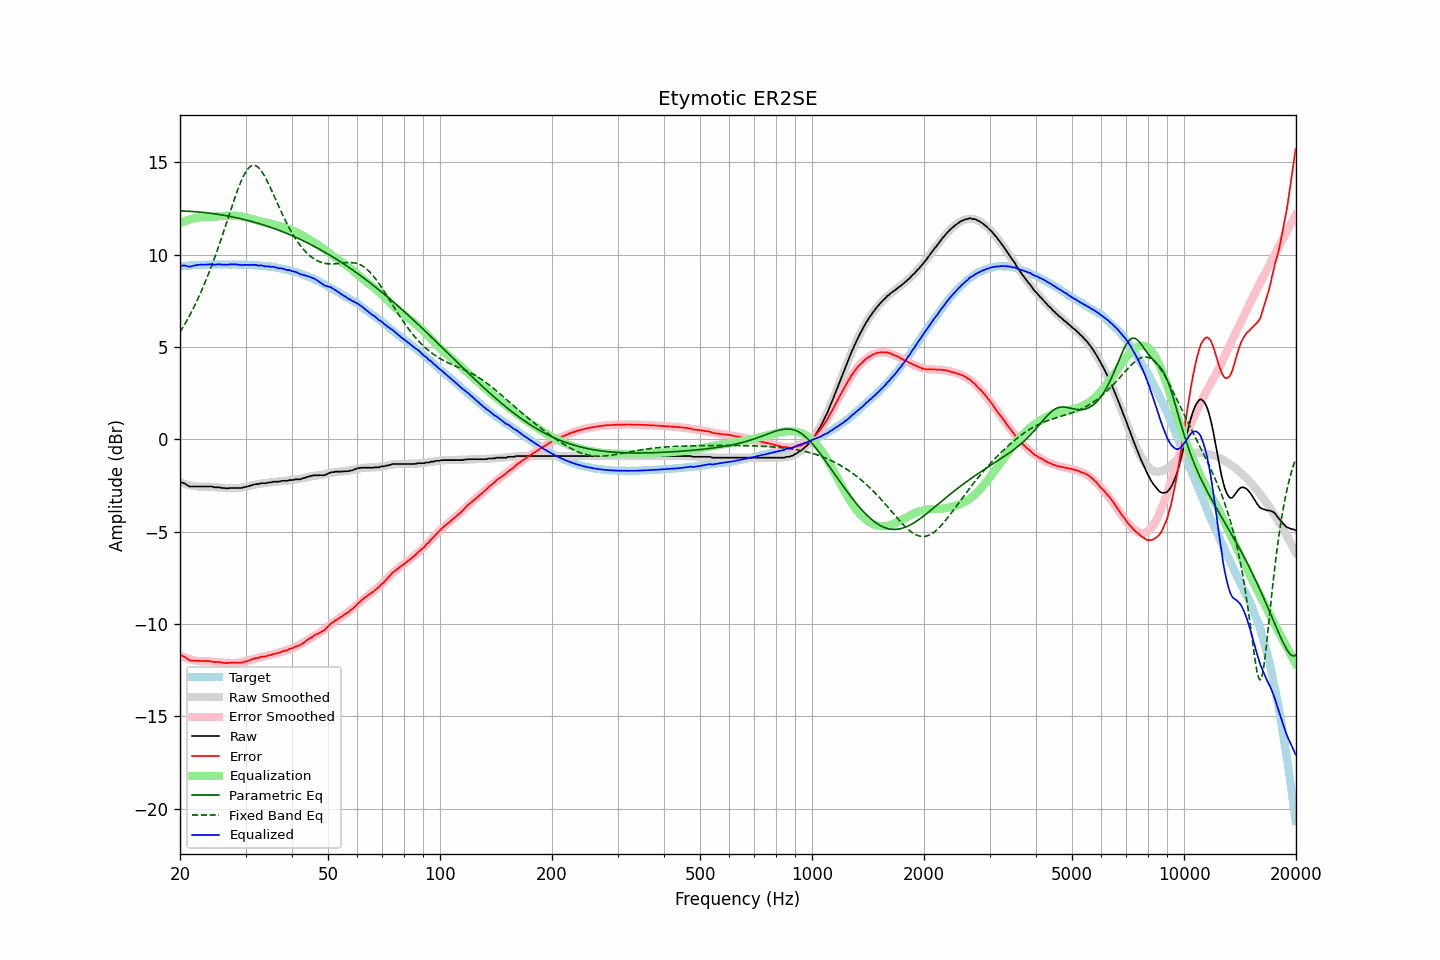

The table this chart was drawn from, first rows:
frequency, raw, error, smoothed, error_smoothed, equalization, parametric_eq, fixed_band_eq, equalized_raw, equalized_smoothed, target
20.00, -2.32, -11.68, -2.34, -11.70, 11.70, 12.36, 5.80, 9.38, 9.36, 9.36
20.20, -2.34, -11.71, -2.37, -11.74, 11.74, 12.36, 5.94, 9.40, 9.37, 9.37
20.40, -2.37, -11.75, -2.40, -11.77, 11.77, 12.36, 6.08, 9.41, 9.38, 9.38
20.61, -2.40, -11.78, -2.42, -11.81, 11.81, 12.35, 6.23, 9.41, 9.39, 9.39
20.81, -2.46, -11.84, -2.45, -11.84, 11.84, 12.35, 6.39, 9.38, 9.39, 9.39
21.02, -2.51, -11.90, -2.47, -11.87, 11.87, 12.35, 6.54, 9.36, 9.40, 9.40
21.23, -2.56, -11.96, -2.49, -11.90, 11.90, 12.34, 6.71, 9.34, 9.41, 9.40
21.44, -2.56, -11.98, -2.51, -11.92, 11.92, 12.34, 6.87, 9.37, 9.41, 9.42
21.66, -2.56, -11.98, -2.53, -11.95, 11.95, 12.33, 7.04, 9.39, 9.42, 9.42
21.87, -2.56, -11.99, -2.54, -11.97, 11.97, 12.32, 7.22, 9.41, 9.43, 9.43
22.09, -2.56, -11.99, -2.55, -11.98, 11.98, 12.32, 7.40, 9.43, 9.43, 9.43
22.31, -2.56, -12.00, -2.56, -12.00, 12.00, 12.31, 7.58, 9.44, 9.44, 9.44
22.54, -2.56, -12.00, -2.57, -12.01, 12.01, 12.30, 7.77, 9.45, 9.44, 9.44
22.76, -2.56, -12.00, -2.57, -12.01, 12.01, 12.29, 7.97, 9.46, 9.44, 9.45
22.99, -2.56, -12.00, -2.57, -12.01, 12.01, 12.28, 8.16, 9.46, 9.45, 9.45
23.22, -2.56, -12.00, -2.56, -12.01, 12.01, 12.28, 8.37, 9.46, 9.45, 9.44
23.45, -2.56, -12.01, -2.56, -12.01, 12.01, 12.27, 8.58, 9.46, 9.45, 9.45
23.69, -2.56, -12.01, -2.56, -12.02, 12.02, 12.26, 8.79, 9.46, 9.46, 9.45
23.92, -2.56, -12.01, -2.56, -12.02, 12.02, 12.25, 9.01, 9.46, 9.46, 9.45
24.16, -2.56, -12.02, -2.57, -12.03, 12.03, 12.23, 9.24, 9.47, 9.46, 9.46
24.40, -2.56, -12.03, -2.58, -12.04, 12.04, 12.22, 9.47, 9.48, 9.46, 9.47
24.65, -2.60, -12.06, -2.58, -12.05, 12.05, 12.21, 9.70, 9.45, 9.46, 9.47
24.89, -2.60, -12.06, -2.59, -12.05, 12.05, 12.20, 9.94, 9.46, 9.46, 9.46
25.14, -2.60, -12.06, -2.60, -12.06, 12.06, 12.19, 10.19, 9.47, 9.46, 9.46
25.39, -2.60, -12.06, -2.61, -12.07, 12.07, 12.17, 10.44, 9.47, 9.46, 9.46
25.65, -2.61, -12.07, -2.62, -12.08, 12.08, 12.16, 10.69, 9.47, 9.46, 9.46
25.91, -2.64, -12.09, -2.62, -12.09, 12.09, 12.15, 10.95, 9.45, 9.46, 9.46
26.16, -2.64, -12.10, -2.63, -12.09, 12.09, 12.13, 11.21, 9.45, 9.46, 9.47
26.43, -2.65, -12.11, -2.64, -12.10, 12.10, 12.12, 11.47, 9.45, 9.46, 9.46
26.69, -2.66, -12.12, -2.64, -12.10, 12.10, 12.10, 11.74, 9.45, 9.46, 9.46
26.96, -2.66, -12.12, -2.65, -12.11, 12.11, 12.08, 12.00, 9.45, 9.46, 9.46
27.23, -2.64, -12.09, -2.65, -12.11, 12.11, 12.07, 12.27, 9.47, 9.46, 9.46
27.50, -2.64, -12.09, -2.65, -12.11, 12.11, 12.05, 12.53, 9.47, 9.46, 9.45
27.77, -2.64, -12.10, -2.65, -12.11, 12.11, 12.03, 12.79, 9.47, 9.46, 9.46
28.05, -2.64, -12.10, -2.65, -12.11, 12.11, 12.01, 13.05, 9.47, 9.46, 9.46
28.33, -2.64, -12.09, -2.64, -12.10, 12.10, 12.00, 13.29, 9.47, 9.46, 9.46
28.62, -2.64, -12.09, -2.64, -12.09, 12.09, 11.98, 13.53, 9.46, 9.46, 9.45
28.90, -2.64, -12.10, -2.63, -12.08, 12.08, 11.96, 13.76, 9.44, 9.46, 9.46
29.19, -2.64, -12.09, -2.61, -12.07, 12.07, 11.94, 13.97, 9.43, 9.45, 9.46
29.48, -2.62, -12.07, -2.60, -12.05, 12.05, 11.92, 14.16, 9.44, 9.45, 9.45
29.78, -2.60, -12.05, -2.58, -12.03, 12.03, 11.90, 14.34, 9.44, 9.45, 9.45
30.08, -2.57, -12.02, -2.57, -12.01, 12.01, 11.87, 14.49, 9.45, 9.45, 9.46
30.38, -2.56, -12.00, -2.55, -11.99, 11.99, 11.85, 14.61, 9.44, 9.44, 9.44
30.68, -2.53, -11.97, -2.53, -11.97, 11.97, 11.83, 14.71, 9.44, 9.44, 9.44
30.99, -2.51, -11.94, -2.51, -11.94, 11.94, 11.81, 14.78, 9.44, 9.44, 9.44
31.30, -2.47, -11.90, -2.49, -11.92, 11.92, 11.78, 14.82, 9.45, 9.43, 9.43
31.61, -2.46, -11.88, -2.47, -11.89, 11.89, 11.76, 14.83, 9.44, 9.43, 9.43
31.93, -2.43, -11.84, -2.45, -11.87, 11.87, 11.73, 14.81, 9.44, 9.42, 9.41
32.24, -2.43, -11.85, -2.43, -11.85, 11.85, 11.71, 14.77, 9.42, 9.41, 9.42
32.57, -2.43, -11.83, -2.41, -11.82, 11.82, 11.68, 14.69, 9.39, 9.41, 9.40
32.89, -2.38, -11.78, -2.40, -11.80, 11.80, 11.66, 14.60, 9.42, 9.40, 9.40
33.22, -2.38, -11.77, -2.38, -11.78, 11.78, 11.63, 14.48, 9.40, 9.39, 9.39
33.55, -2.38, -11.77, -2.37, -11.76, 11.76, 11.60, 14.34, 9.38, 9.39, 9.39
33.89, -2.38, -11.76, -2.36, -11.74, 11.74, 11.57, 14.19, 9.36, 9.38, 9.38
34.23, -2.37, -11.73, -2.35, -11.72, 11.72, 11.55, 14.02, 9.35, 9.37, 9.37
34.57, -2.34, -11.70, -2.34, -11.70, 11.70, 11.52, 13.84, 9.36, 9.36, 9.36
34.92, -2.34, -11.68, -2.33, -11.68, 11.68, 11.49, 13.66, 9.34, 9.35, 9.35
35.27, -2.33, -11.68, -2.32, -11.66, 11.66, 11.46, 13.47, 9.33, 9.34, 9.35
35.62, -2.30, -11.62, -2.31, -11.64, 11.64, 11.43, 13.27, 9.34, 9.33, 9.32
35.97, -2.30, -11.61, -2.30, -11.62, 11.62, 11.40, 13.08, 9.32, 9.31, 9.31
... 635 more rows
